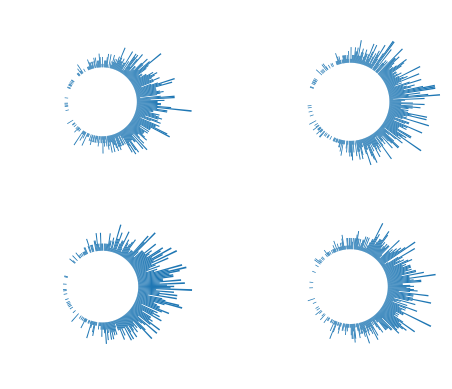

Reproduce this figure in Python.
import matplotlib.pyplot as plt
import numpy as np
import pandas as pd


fig = plt.figure()
# fig, ax = plt.subplots(3, 3, figsize=(5, 5))
fig.subplots_adjust(hspace=0, wspace=0)
for i in range(1,5):
    ax = fig.add_subplot(2, 2, i,polar=True)
    x = np.random.normal(loc=0.0,scale=1.0,size=1000)
    # x= np.random.uniform(low=0.0, high = 2.0*np.pi, size =1000)
    ax.hist(x, bins=360,bottom=10.0)
    ax.axis("off")
plt.show()    
exit()


# x = np.random.uniform(0.0,2.0*np.pi,size=5000)
x = np.random.normal(loc=0.0,scale=1.0,size=1000)
ax = plt.subplot(111, polar=True)
ax.hist(x, bins=360,bottom=10.0)
# plt.ylabel('No of times')
ax.axis("off")
plt.show()    
exit()
